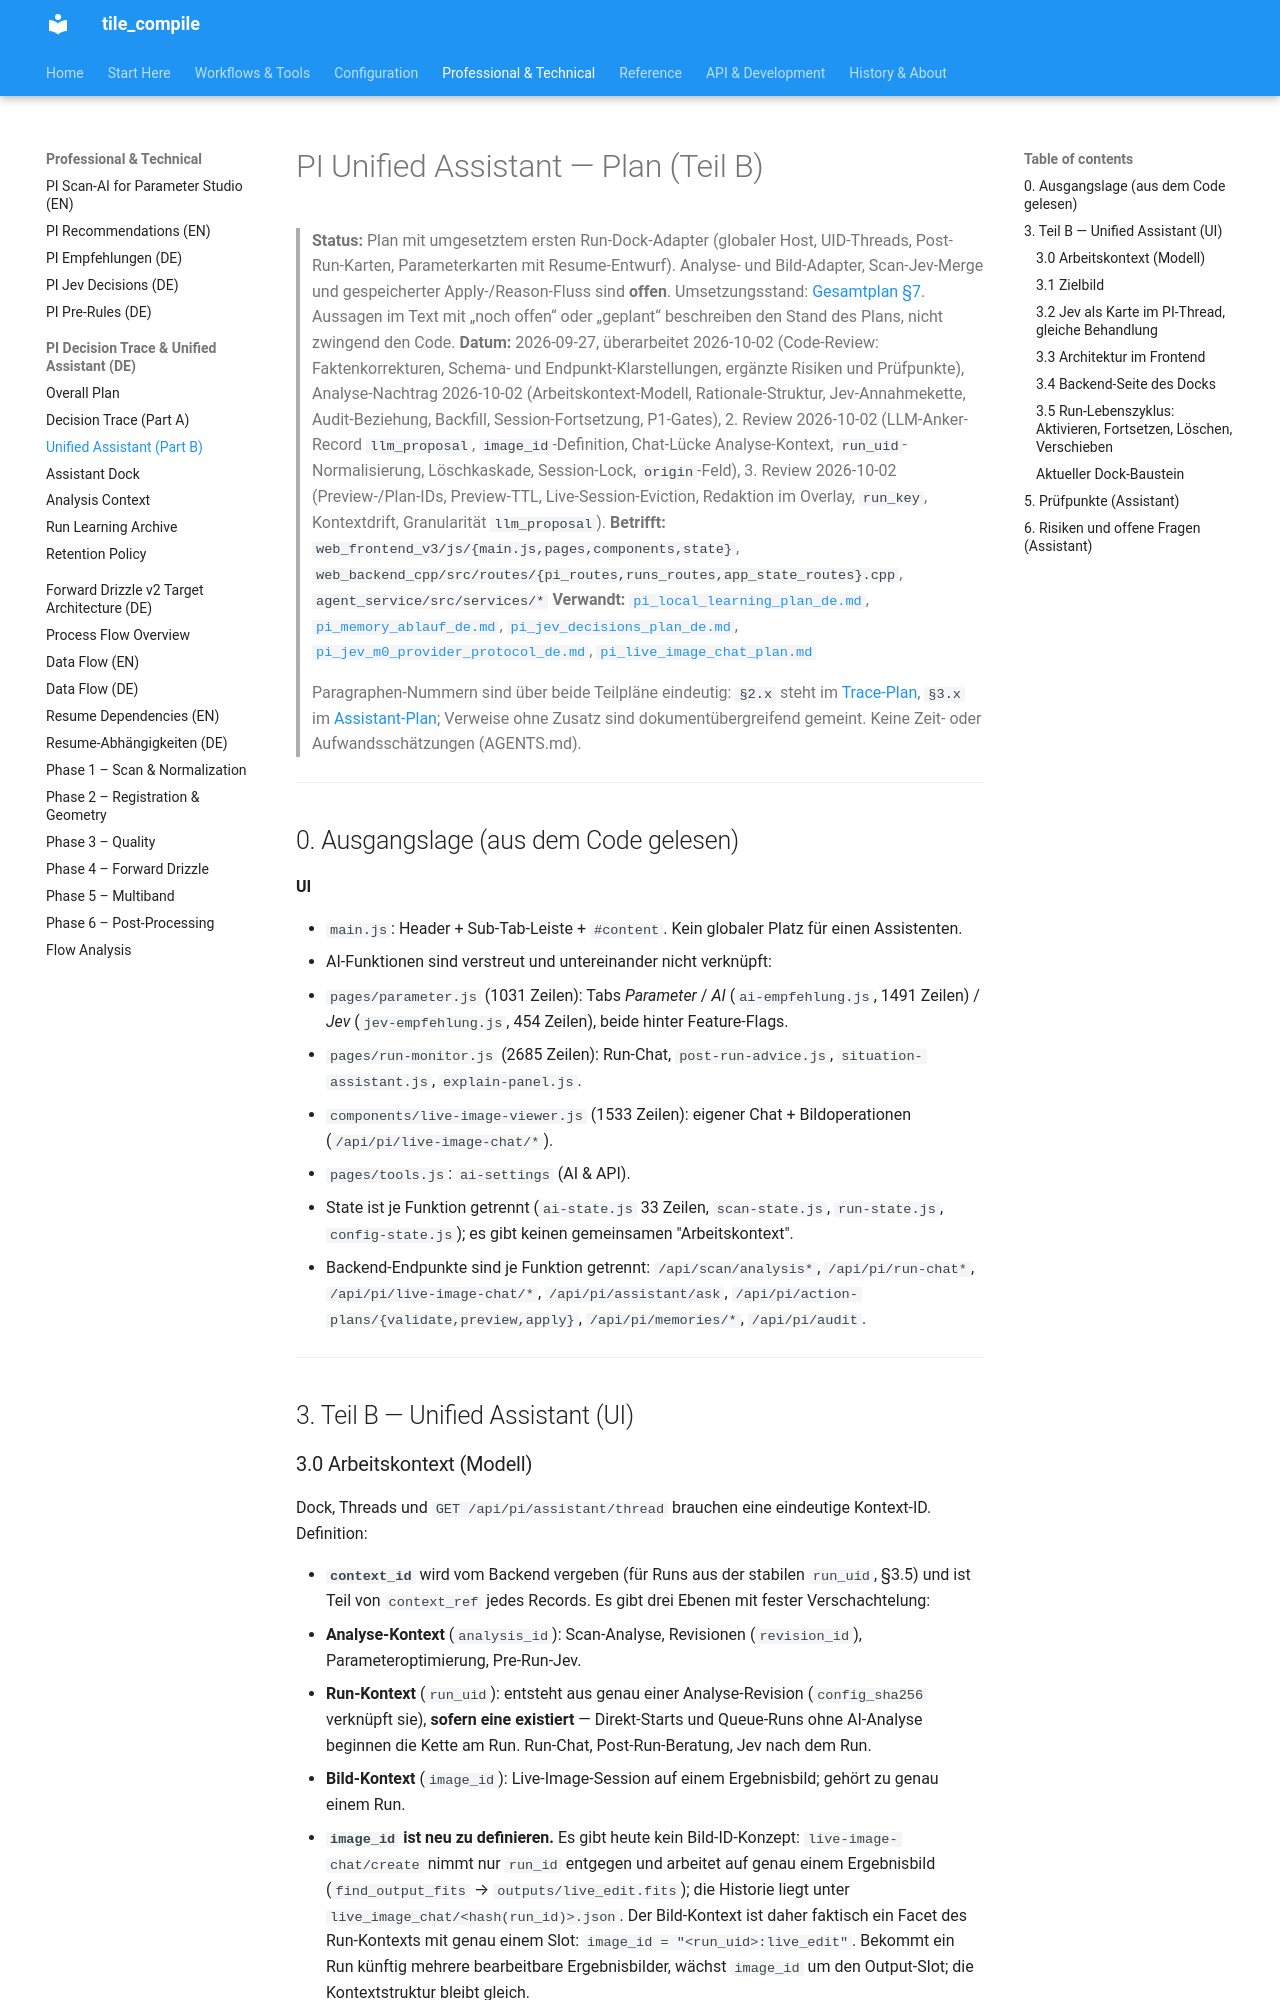

repository: jeamy/tile_compile · page: PI/DECISIONTRACE/pi_unified_assistant_plan_de/index.html · generator: mkdocs

# PI Unified Assistant — Plan (Teil B)

> **Status:** Plan mit umgesetztem ersten Run-Dock-Adapter (globaler Host, UID-Threads, Post-Run-Karten, Parameterkarten mit Resume-Entwurf). Analyse- und Bild-Adapter, Scan-Jev-Merge und gespeicherter Apply-/Reason-Fluss sind **offen**. Umsetzungsstand: [Gesamtplan §7](pi_decision_trace_und_unified_assistant_plan_de.md#7-umsetzungsstand). Aussagen im Text mit „noch offen“ oder „geplant“ beschreiben den Stand des Plans, nicht zwingend den Code.
> **Datum:** 2026-09-27, überarbeitet 2026-10-02 (Code-Review: Faktenkorrekturen, Schema- und
> Endpunkt-Klarstellungen, ergänzte Risiken und Prüfpunkte), Analyse-Nachtrag 2026-10-02 (Arbeitskontext-Modell,
> Rationale-Struktur, Jev-Annahmekette, Audit-Beziehung, Backfill, Session-Fortsetzung, P1-Gates), 2. Review
> 2026-10-02 (LLM-Anker-Record `llm_proposal`, `image_id`-Definition, Chat-Lücke Analyse-Kontext,
> `run_uid`-Normalisierung, Löschkaskade, Session-Lock, `origin`-Feld), 3. Review 2026-10-02 (Preview-/Plan-IDs,
> Preview-TTL, Live-Session-Eviction, Redaktion im Overlay, `run_key`, Kontextdrift, Granularität `llm_proposal`).
> **Betrifft:** `web_frontend_v3/js/{main.js,pages,components,state}`, `web_backend_cpp/src/routes/{pi_routes,runs_routes,app_state_routes}.cpp`, `agent_service/src/services/*`
> **Verwandt:** [`pi_local_learning_plan_de.md`](../pi_local_learning_plan_de.md),
> [`pi_memory_ablauf_de.md`](../pi_memory_ablauf_de.md), [`pi_jev_decisions_plan_de.md`](../pi_jev_decisions_plan_de.md),
> [`pi_jev_m0_provider_protocol_de.md`](../pi_jev_m0_provider_protocol_de.md),
> [`pi_live_image_chat_plan.md`](../pi_live_image_chat_plan.md)
>
> Paragraphen-Nummern sind über beide Teilpläne eindeutig: `§2.x` steht im [Trace-Plan](pi_decision_trace_plan_de.md), `§3.x` im
> [Assistant-Plan](pi_unified_assistant_plan_de.md); Verweise ohne Zusatz sind dokumentübergreifend gemeint.
> Keine Zeit- oder Aufwandsschätzungen (AGENTS.md).

---

## 0. Ausgangslage (aus dem Code gelesen)

**UI**

- `main.js`: Header + Sub-Tab-Leiste + `#content`. Kein globaler Platz für einen Assistenten.
- AI-Funktionen sind verstreut und untereinander nicht verknüpft:
  - `pages/parameter.js` (1031 Zeilen): Tabs *Parameter* / *AI* (`ai-empfehlung.js`, 1491 Zeilen) / *Jev*
    (`jev-empfehlung.js`, 454 Zeilen), beide hinter Feature-Flags.
  - `pages/run-monitor.js` (2685 Zeilen): Run-Chat, `post-run-advice.js`, `situation-assistant.js`, `explain-panel.js`.
  - `components/live-image-viewer.js` (1533 Zeilen): eigener Chat + Bildoperationen (`/api/pi/live-image-chat/*`).
  - `pages/tools.js`: `ai-settings` (AI & API).
- State ist je Funktion getrennt (`ai-state.js` 33 Zeilen, `scan-state.js`, `run-state.js`, `config-state.js`); es gibt
  keinen gemeinsamen "Arbeitskontext".
- Backend-Endpunkte sind je Funktion getrennt: `/api/scan/analysis*`, `/api/pi/run-chat*`, `/api/pi/live-image-chat/*`,
  `/api/pi/assistant/ask`, `/api/pi/action-plans/{validate,preview,apply}`, `/api/pi/memories/*`, `/api/pi/audit`.

---

## 3. Teil B — Unified Assistant (UI)
